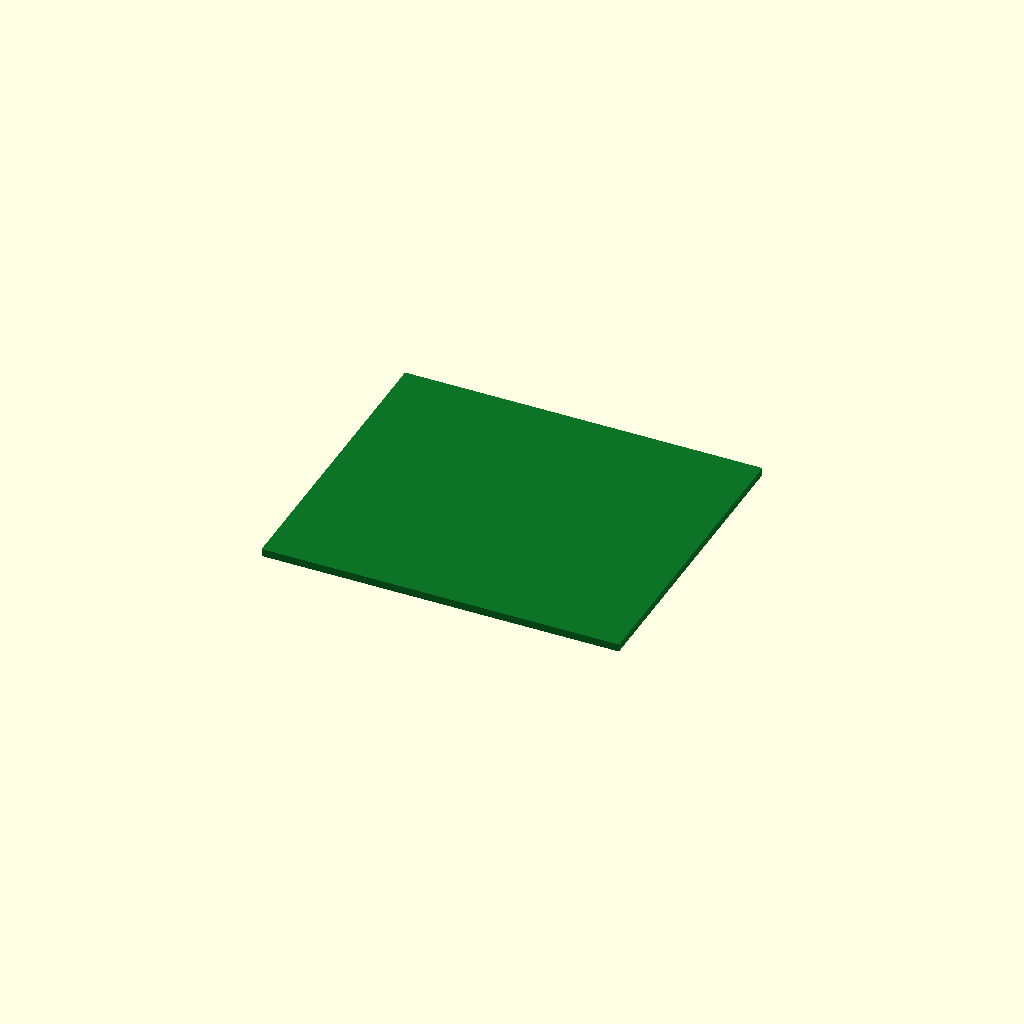
Cell 1: the model at its default parameters.
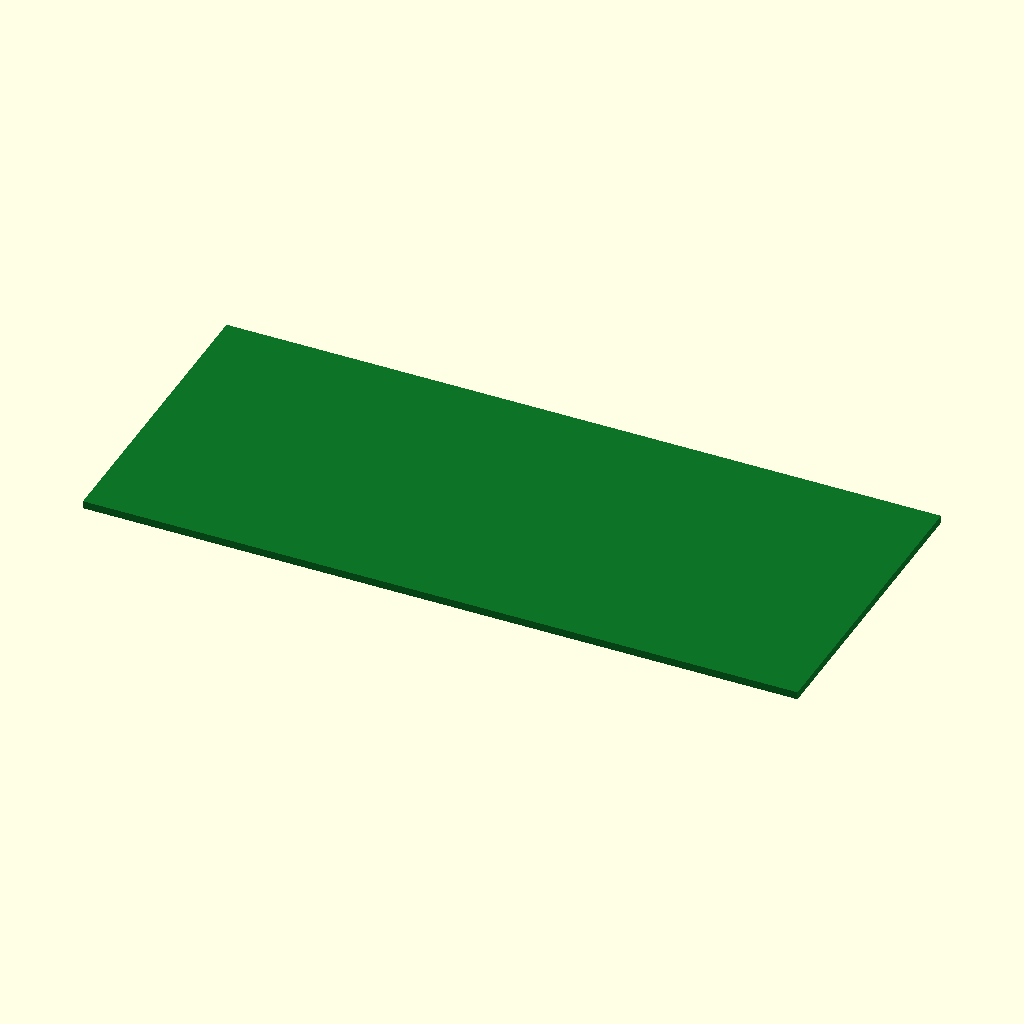
Cell 2: the same model with board_x = 130.
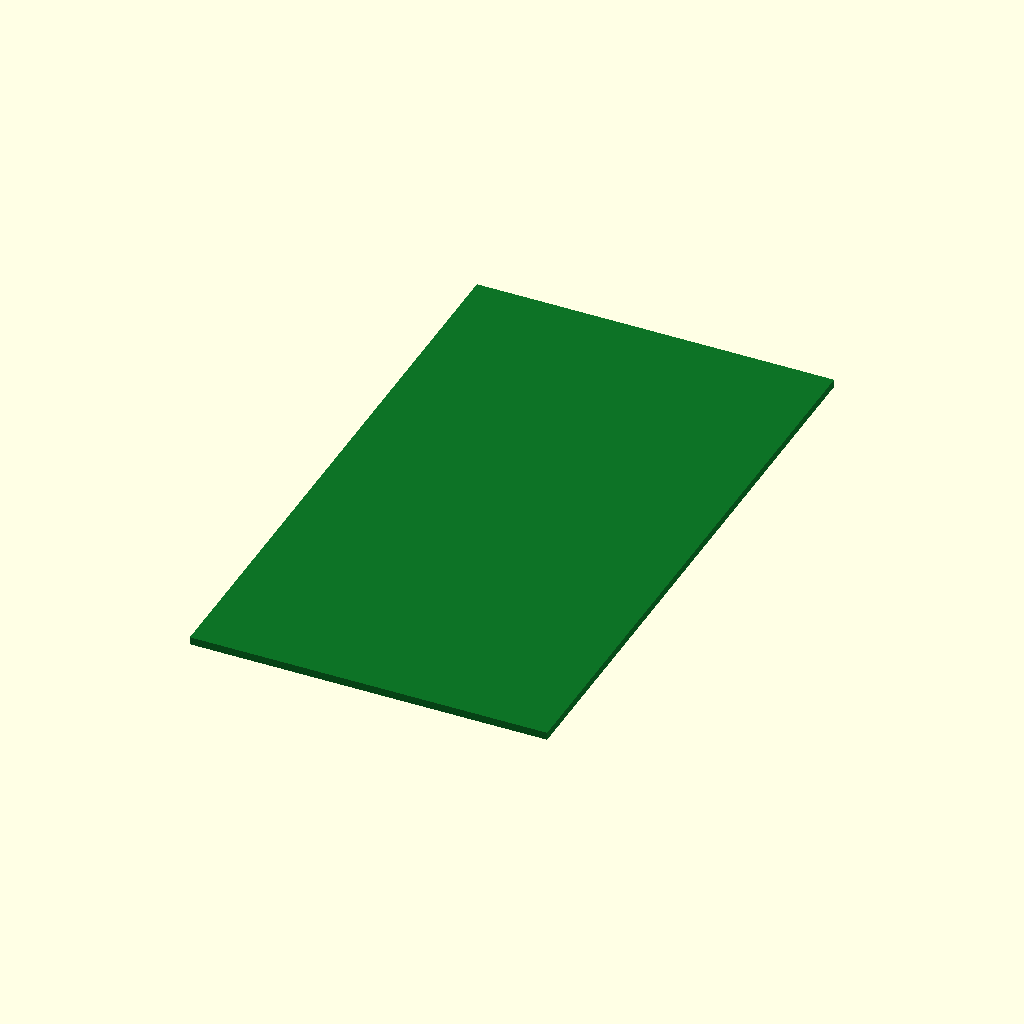
Cell 3: board_y = 112 (everything else at default).
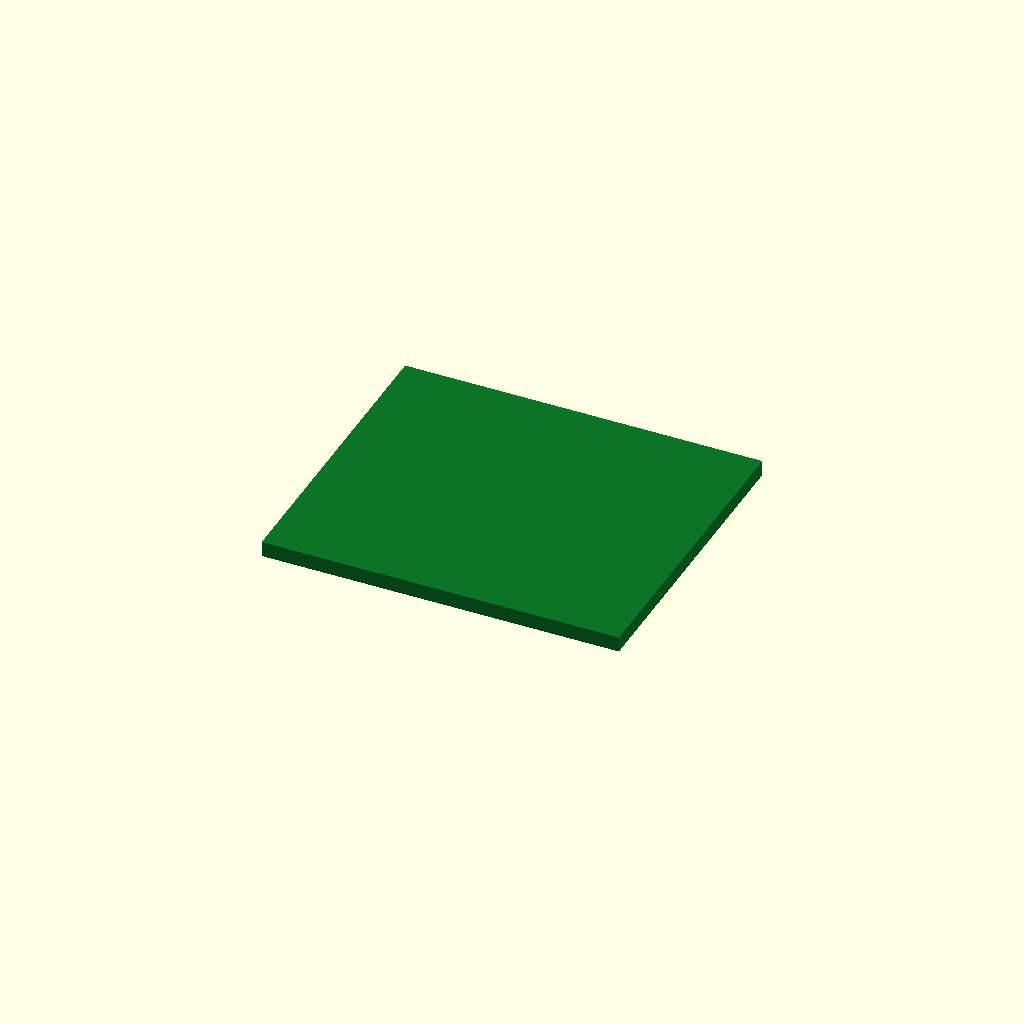
Cell 4: the same model with board_th = 2.8.
One fixed orthographic camera (rotation 55°, 0°, 25°; colour scheme Cornfield) for every cell.
The OpenSCAD source (additional_study/matched_effort/results/direct_matched_calls/scad/pcb__RPI3A.scad):
$fn = 64;

board_x = 65.0;
board_y = 56.0;
board_th = 1.4;

color([0.05, 0.45, 0.15])
translate([-board_x/2, -board_y/2, 0])
cube([board_x, board_y, board_th], center=false);
Customizer parameters (derived from the source; name, type, default, range or options):
board_x: number, default 65
board_y: number, default 56
board_th: number, default 1.4
